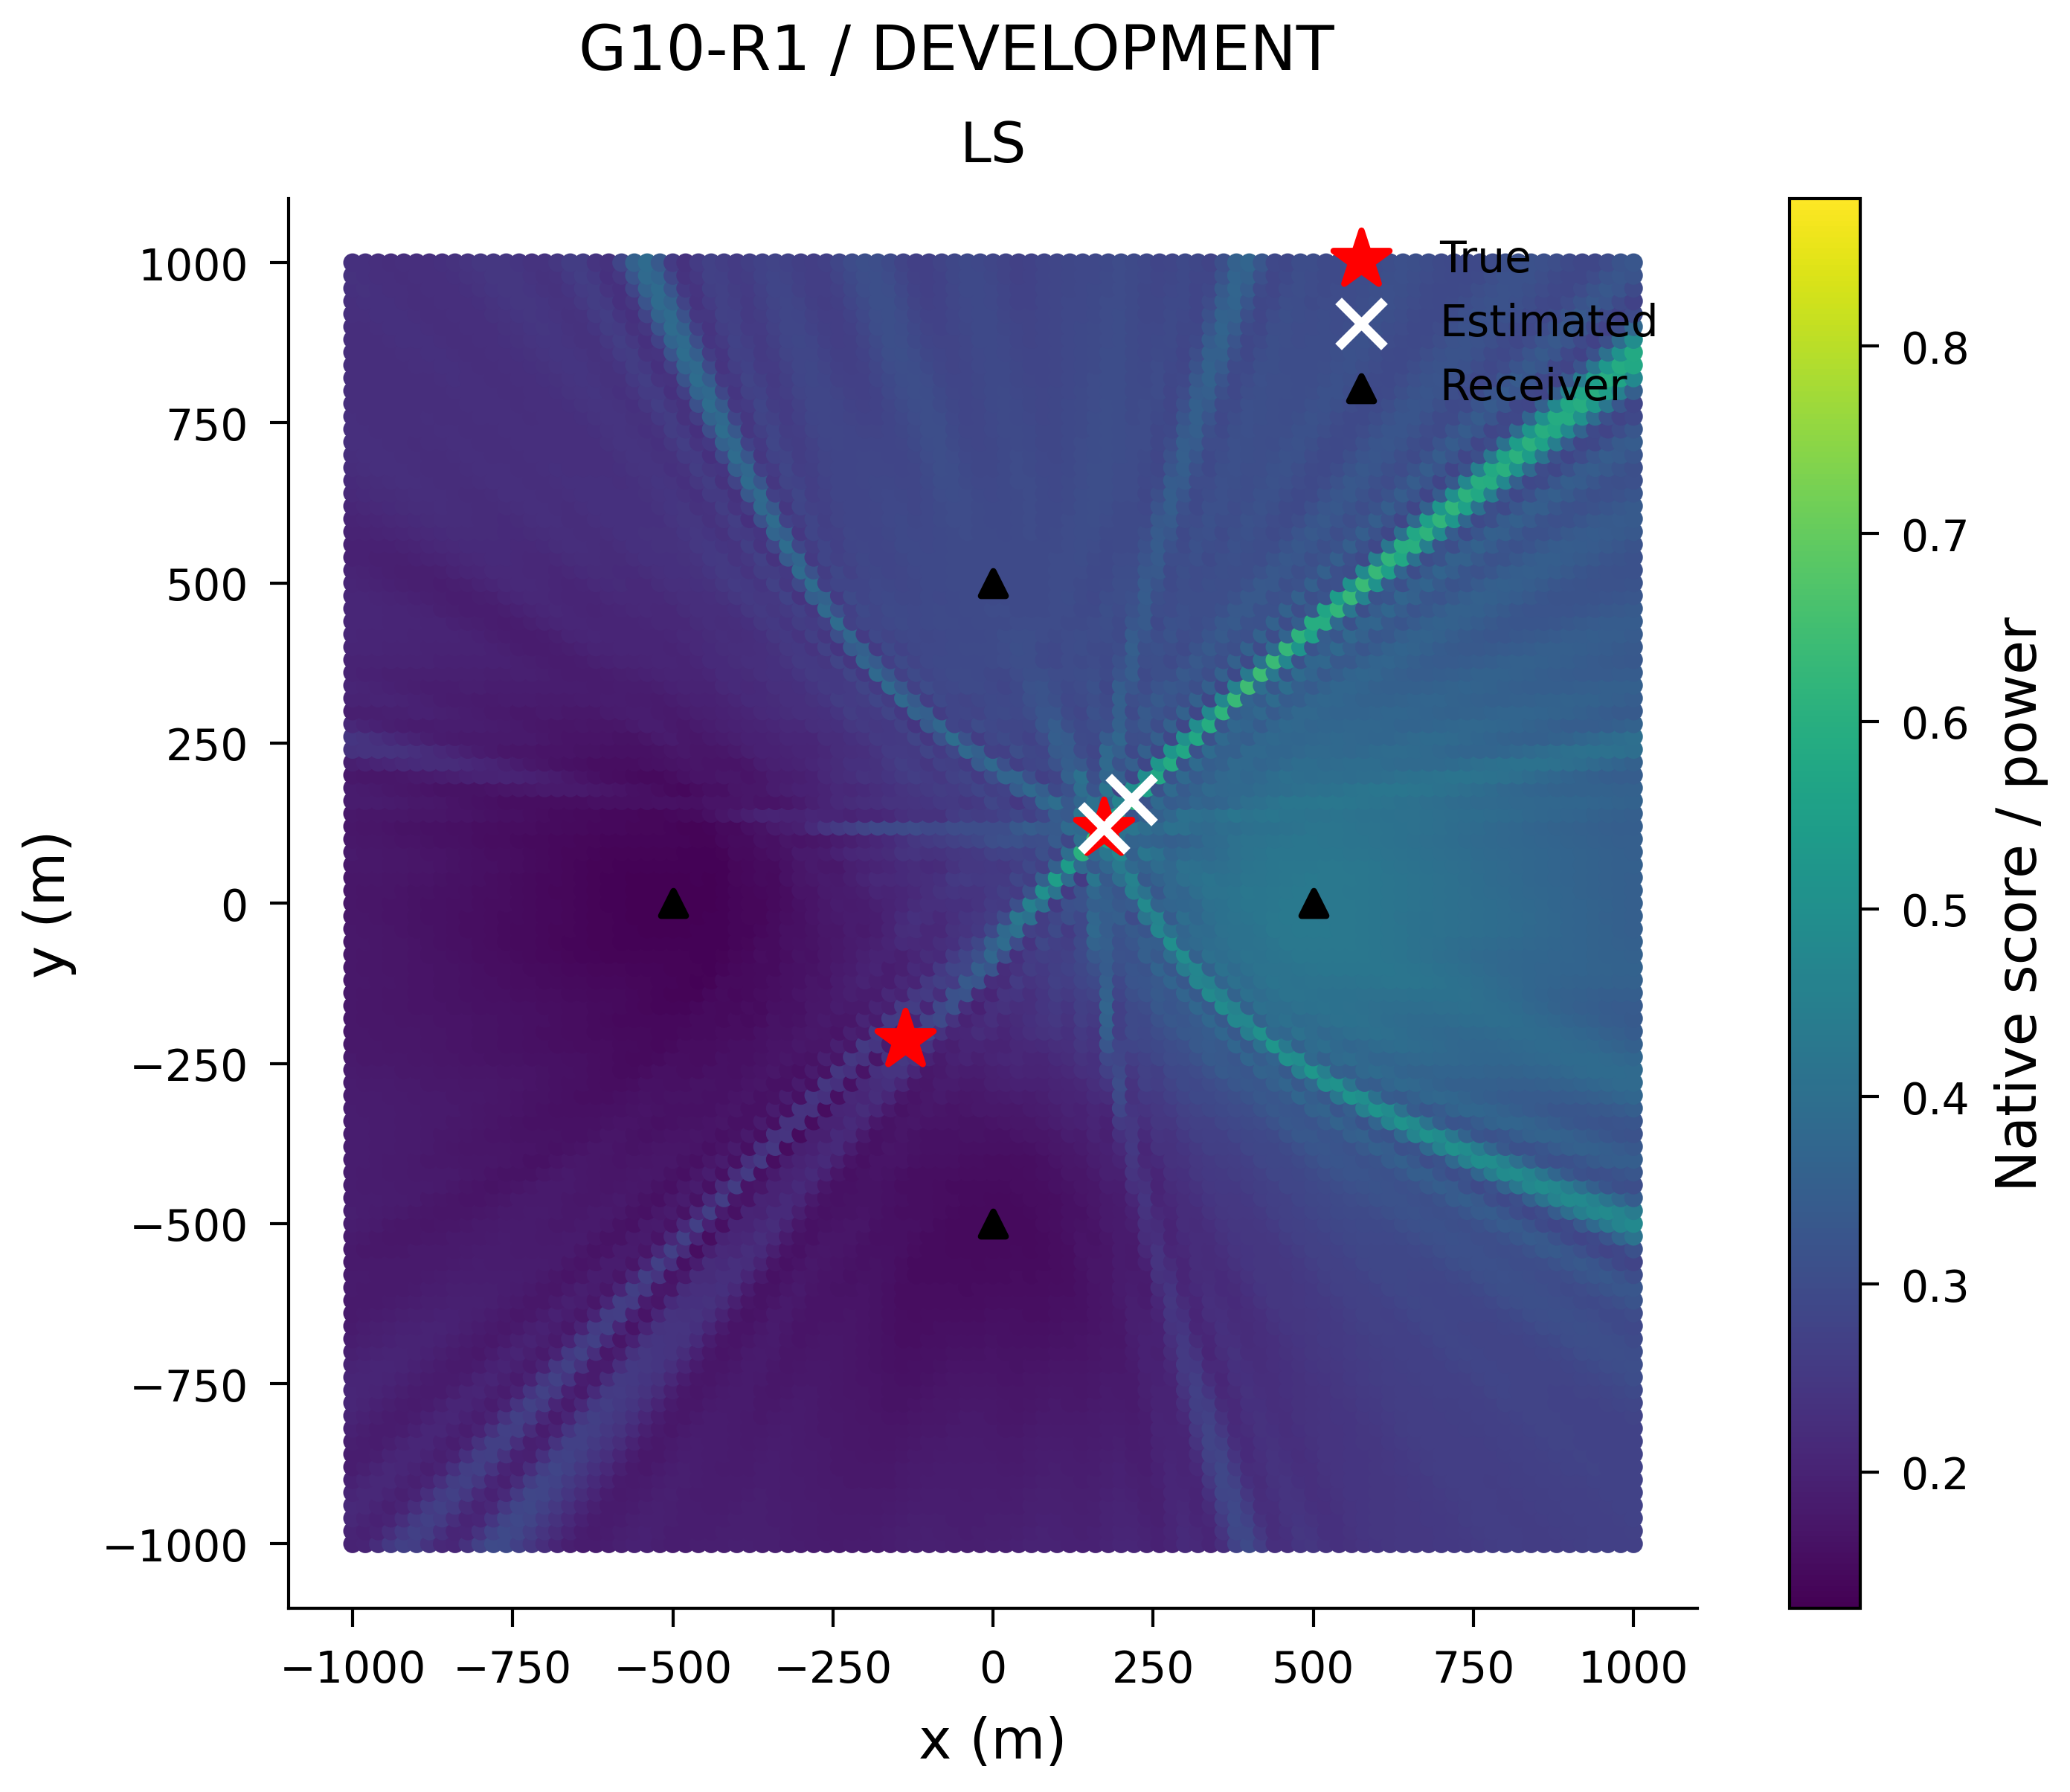

The data file committed next to this chart (first rows):
x_m, y_m, score
-1000, -1000, 0.1981
-980.0, -1000, 0.2036
-960.0, -1000, 0.2238
-940.0, -1000, 0.2513
-920.0, -1000, 0.2691
-900.0, -1000, 0.2636
-880.0, -1000, 0.2371
-860.0, -1000, 0.2102
-840.0, -1000, 0.2069
-820.0, -1000, 0.2334
-800.0, -1000, 0.2715
-780.0, -1000, 0.2952
-760.0, -1000, 0.292
-740.0, -1000, 0.2705
-720.0, -1000, 0.2454
-700.0, -1000, 0.2245
-680.0, -1000, 0.2063
-660.0, -1000, 0.1919
-640.0, -1000, 0.184
-620.0, -1000, 0.1838
-600.0, -1000, 0.1883
-580.0, -1000, 0.1939
-560.0, -1000, 0.1971
-540.0, -1000, 0.1956
-520.0, -1000, 0.1911
-500.0, -1000, 0.1886
-480.0, -1000, 0.1889
-460.0, -1000, 0.19
-440.0, -1000, 0.1902
-420.0, -1000, 0.1909
-400.0, -1000, 0.1922
-380.0, -1000, 0.1925
-360.0, -1000, 0.1916
-340.0, -1000, 0.1895
-320.0, -1000, 0.1879
-300.0, -1000, 0.1868
-280.0, -1000, 0.1859
-260.0, -1000, 0.1841
-240.0, -1000, 0.1831
-220.0, -1000, 0.1834
-200.0, -1000, 0.1844
-180.0, -1000, 0.1861
-160.0, -1000, 0.1889
-140.0, -1000, 0.1921
-120.0, -1000, 0.1939
-100.0, -1000, 0.1939
-80.0, -1000, 0.1924
-60.0, -1000, 0.1904
-40.0, -1000, 0.1894
-20.0, -1000, 0.1906
0.0, -1000, 0.1927
20.0, -1000, 0.1938
40.0, -1000, 0.1951
60.0, -1000, 0.1981
80.0, -1000, 0.2001
100.0, -1000, 0.199
120.0, -1000, 0.1969
140.0, -1000, 0.1956
160.0, -1000, 0.1967
180.0, -1000, 0.202
... 10,141 more rows
